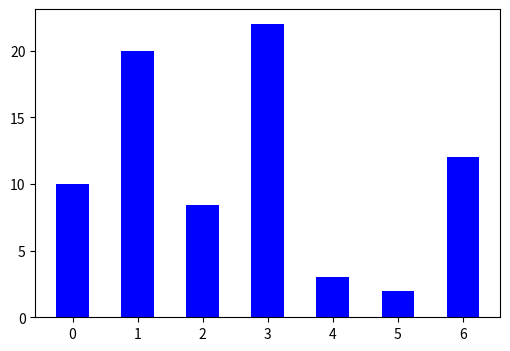

Write Python code to recreate this figure.
1  # program1217.py
2
import matplotlib.pyplot as plt

3
import numpy as np

4
plt.figure(figsize=(6, 4))
5
y = [10, 20, 8.45, 22, 3, 2, 12]
6
x = np.arange(7)
7
plt.bar(x, y, color="blue", width=0.5)
8
plt.show()
